2-way image classification set "img_for_training" from GitHub (ishitamed19/EEG-Correlates-of-Genetic-Predisposition-to-Alcoholism-using-Deep-Learning); label vocabulary: alcoholic, control.

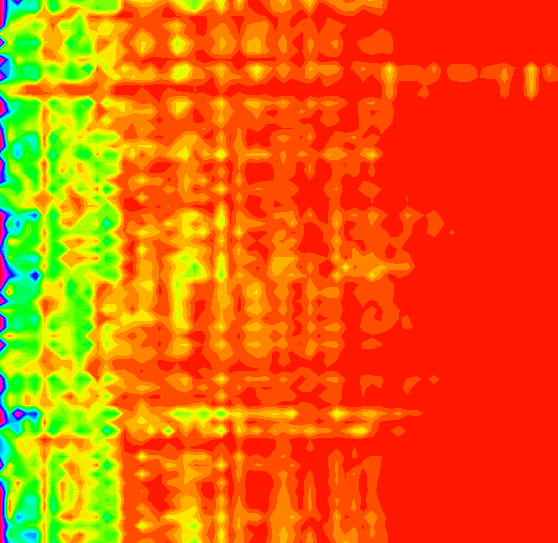
Label: control

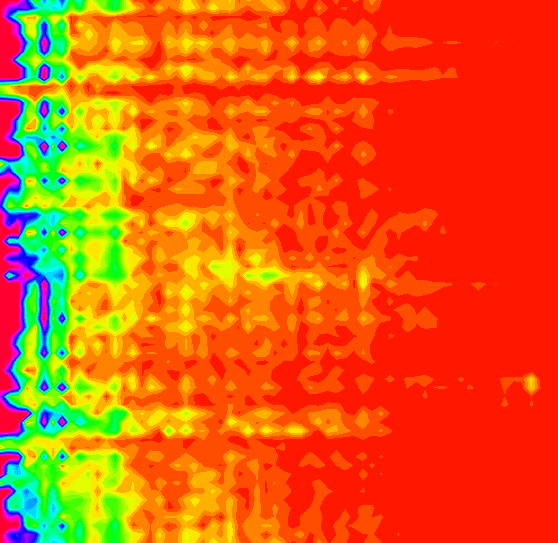
Label: control

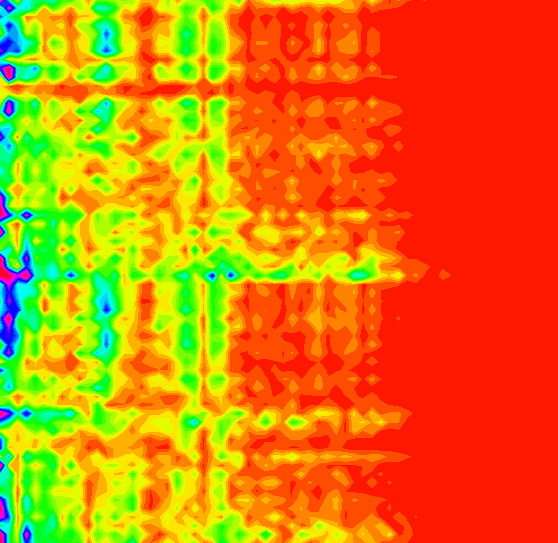
Label: control

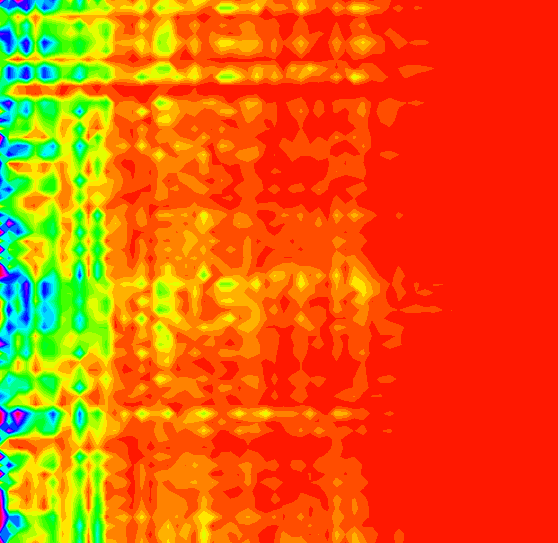
Label: alcoholic

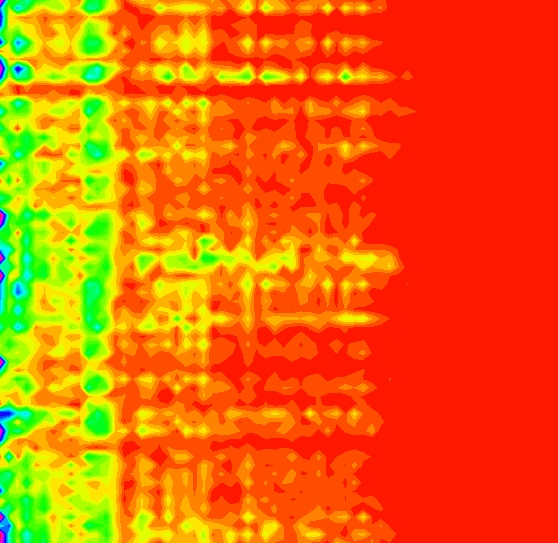
Label: alcoholic

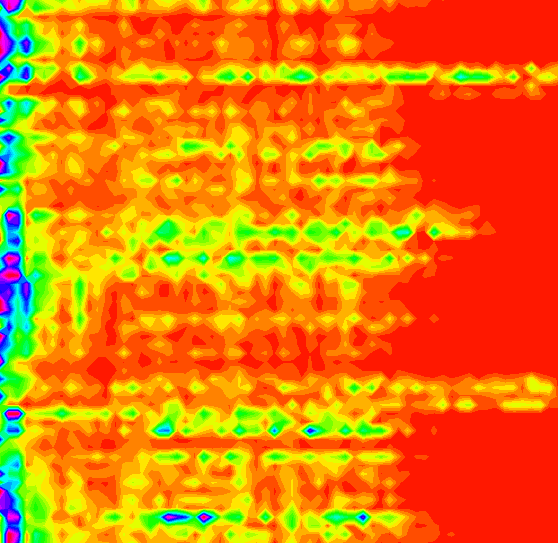
Label: alcoholic
